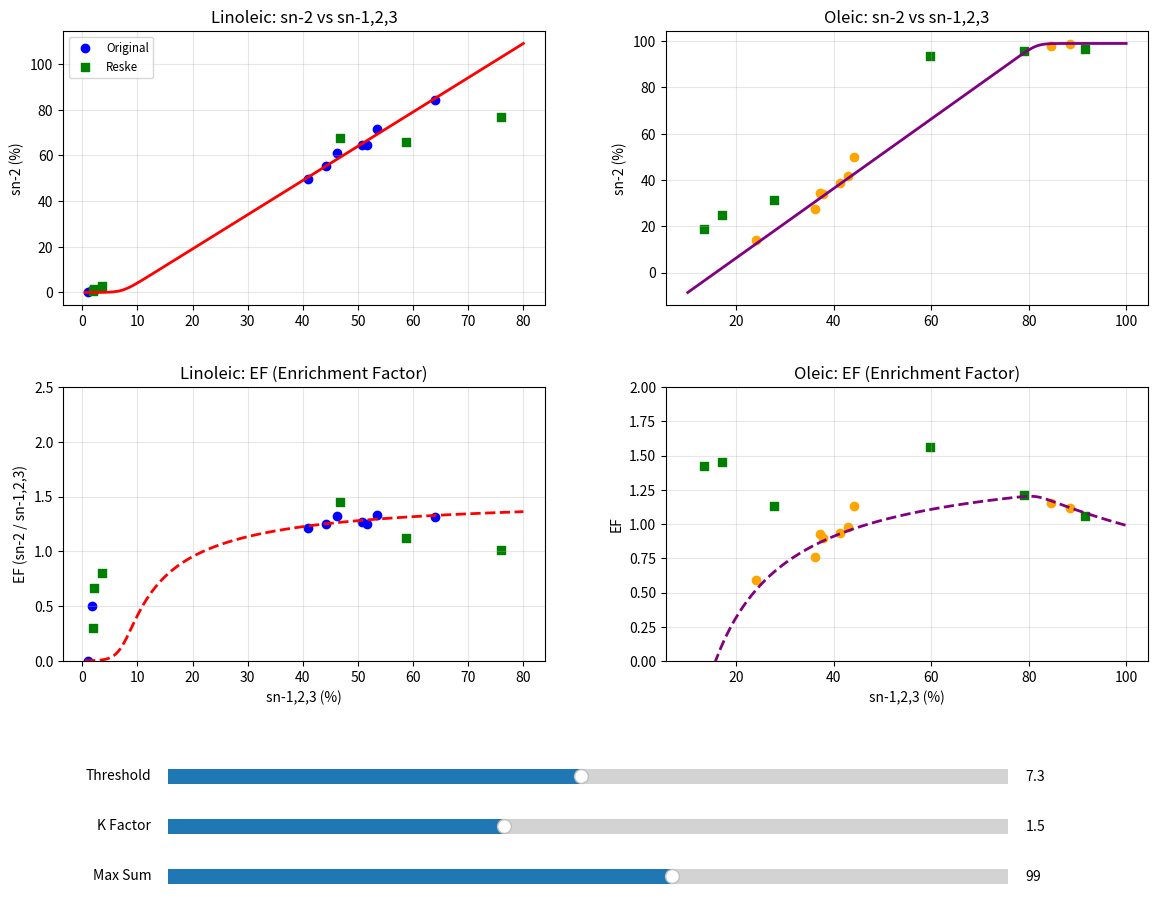

Write the Python code that produced this figure.
import matplotlib.pyplot as plt
import numpy as np
from matplotlib.widgets import Slider

# --- 1. Исходные данные ---
samples = ['2233', '2699', '2776', '3110', '3384', '3599', '3675', '3714', 'Buzuluk']

# Данные (Original)
L_sn123 = np.array([40.9, 46.2, 44.2, 1.1, 53.5, 1.8, 51.7, 50.8, 64.0])
O_sn123 = np.array([44.1, 41.3, 42.8, 84.6, 36.2, 88.5, 37.1, 37.7, 24.1])
L_2_exp = np.array([49.8, 61.1, 55.2, 0.0, 71.5, 0.9, 64.5, 64.6, 84.1])
O_2_exp = np.array([50.0, 38.6, 41.9, 97.9, 27.5, 98.9, 34.4, 33.9, 14.3])

# Данные (Reske 1997)
L_sn123_Reske = np.array([58.7, 76.0, 2.1, 46.8, 3.5, 2.0])
O_sn123_Reske = np.array([27.8, 13.3, 91.5, 17.1, 59.8, 79.1])
L_2_Reske     = np.array([65.7, 76.9, 1.4, 67.8, 2.8, 0.6])
O_2_Reske     = np.array([31.5, 18.9, 96.6, 24.9, 93.4, 95.9])

# --- 2. Расчет EF (Enrichment Factor) ---
# EF = sn-2 / sn-1,2,3
# Используем np.divide с where, чтобы избежать деления на ноль, если вдруг встретится 0
EF_L_exp = np.divide(L_2_exp, L_sn123, out=np.zeros_like(L_2_exp), where=L_sn123!=0)
EF_O_exp = np.divide(O_2_exp, O_sn123, out=np.zeros_like(O_2_exp), where=O_sn123!=0)

EF_L_Reske = np.divide(L_2_Reske, L_sn123_Reske, out=np.zeros_like(L_2_Reske), where=L_sn123_Reske!=0)
EF_O_Reske = np.divide(O_2_Reske, O_sn123_Reske, out=np.zeros_like(O_2_Reske), where=O_sn123_Reske!=0)

# --- 3. Модель ---
init_threshold = 7.3
init_k_factor = 1.5
init_max_sum = 99.0
approx_sn123_fat = 89.0 

def model_L(x, k, thresh):
    """Softplus: k * ln(1 + e^(x - thresh))"""
    return k * np.logaddexp(0, x - thresh)

def model_O(x_oleic, k, thresh, max_s):
    """Вытеснение: Max - model_L(approx_total - x_oleic)"""
    l_equivalent = approx_sn123_fat - x_oleic
    l_2_pred = model_L(l_equivalent, k, thresh)
    return max_s - l_2_pred

# Диапазоны (начинаем чуть больше 0, чтобы EF не улетал в бесконечность на графике)
x_range_L = np.linspace(0.5, 80, 200)
x_range_O = np.linspace(10, 100, 200)

# --- 4. Создание графиков (2x2) ---
fig, axs = plt.subplots(2, 2, figsize=(14, 10))
plt.subplots_adjust(bottom=0.25, hspace=0.3, wspace=0.25)

# Распаковка осей
ax_L_abs, ax_O_abs = axs[0] # Верхний ряд (Абсолютные)
ax_L_ef,  ax_O_ef  = axs[1] # Нижний ряд (EF)

# --- ГРАФИК 1: Линолевая (Абсолют) ---
ax_L_abs.scatter(L_sn123, L_2_exp, c='blue', label='Original')
ax_L_abs.scatter(L_sn123_Reske, L_2_Reske, c='green', marker='s', label='Reske')
line_L_abs, = ax_L_abs.plot(x_range_L, model_L(x_range_L, init_k_factor, init_threshold), c='red', lw=2)
ax_L_abs.set_title('Linoleic: sn-2 vs sn-1,2,3')
ax_L_abs.set_ylabel('sn-2 (%)')
ax_L_abs.grid(True, alpha=0.3)
ax_L_abs.legend(loc='upper left', fontsize='small')

# --- ГРАФИК 2: Олеиновая (Абсолют) ---
ax_O_abs.scatter(O_sn123, O_2_exp, c='orange', label='Original')
ax_O_abs.scatter(O_sn123_Reske, O_2_Reske, c='green', marker='s', label='Reske')
line_O_abs, = ax_O_abs.plot(x_range_O, model_O(x_range_O, init_k_factor, init_threshold, init_max_sum), c='purple', lw=2)
ax_O_abs.set_title('Oleic: sn-2 vs sn-1,2,3')
ax_O_abs.set_ylabel('sn-2 (%)')
ax_O_abs.grid(True, alpha=0.3)

# --- ГРАФИК 3: Линолевая (EF) ---
ax_L_ef.scatter(L_sn123, EF_L_exp, c='blue')
ax_L_ef.scatter(L_sn123_Reske, EF_L_Reske, c='green', marker='s')
# Модель EF = Model_Abs / x
y_ef_L_init = model_L(x_range_L, init_k_factor, init_threshold) / x_range_L
line_L_ef, = ax_L_ef.plot(x_range_L, y_ef_L_init, c='red', lw=2, linestyle='--')
ax_L_ef.set_title('Linoleic: EF (Enrichment Factor)')
ax_L_ef.set_xlabel('sn-1,2,3 (%)')
ax_L_ef.set_ylabel('EF (sn-2 / sn-1,2,3)')
ax_L_ef.grid(True, alpha=0.3)
ax_L_ef.set_ylim(0, 2.5) # Ограничим Y, чтобы не масштабировалось из-за выбросов

# --- ГРАФИК 4: Олеиновая (EF) ---
ax_O_ef.scatter(O_sn123, EF_O_exp, c='orange')
ax_O_ef.scatter(O_sn123_Reske, EF_O_Reske, c='green', marker='s')
# Модель EF
y_ef_O_init = model_O(x_range_O, init_k_factor, init_threshold, init_max_sum) / x_range_O
line_O_ef, = ax_O_ef.plot(x_range_O, y_ef_O_init, c='purple', lw=2, linestyle='--')
ax_O_ef.set_title('Oleic: EF (Enrichment Factor)')
ax_O_ef.set_xlabel('sn-1,2,3 (%)')
ax_O_ef.set_ylabel('EF')
ax_O_ef.grid(True, alpha=0.3)
ax_O_ef.set_ylim(0, 2.0)

# --- 5. Ползунки ---
ax_thresh = plt.axes([0.2, 0.12, 0.6, 0.03])
ax_k      = plt.axes([0.2, 0.07, 0.6, 0.03])
ax_max    = plt.axes([0.2, 0.02, 0.6, 0.03])

s_thresh = Slider(ax_thresh, 'Threshold', -5.0, 20.0, valinit=init_threshold, valstep=0.1)
s_k      = Slider(ax_k, 'K Factor', 0.5, 3.0, valinit=init_k_factor, valstep=0.05)
s_max    = Slider(ax_max, 'Max Sum', 90.0, 105.0, valinit=init_max_sum, valstep=0.1)

# --- 6. Обновление ---
def update(val):
    th = s_thresh.val
    k = s_k.val
    ms = s_max.val
    
    # 1. Расчет новых линий (Абсолют)
    y_L_abs = model_L(x_range_L, k, th)
    y_O_abs = model_O(x_range_O, k, th, ms)
    
    # 2. Расчет новых линий (EF)
    y_L_ef = y_L_abs / x_range_L
    y_O_ef = y_O_abs / x_range_O
    
    # 3. Обновление графиков
    line_L_abs.set_ydata(y_L_abs)
    line_O_abs.set_ydata(y_O_abs)
    line_L_ef.set_ydata(y_L_ef)
    line_O_ef.set_ydata(y_O_ef)
    
    fig.canvas.draw_idle()

s_thresh.on_changed(update)
s_k.on_changed(update)
s_max.on_changed(update)

plt.show()
